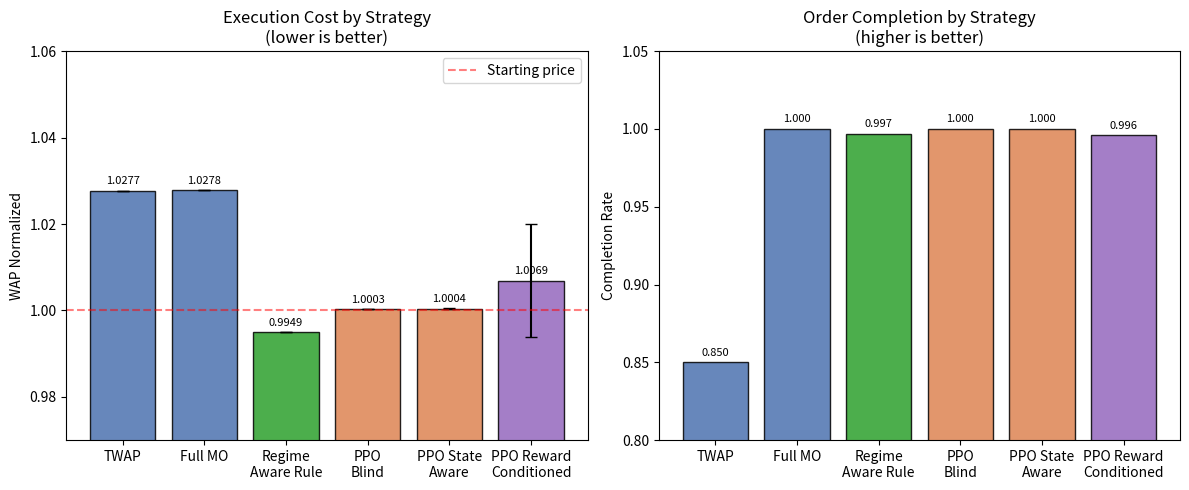

Write the Python code that produced this figure. (Note: this script raises an exception after producing the figure.)
import matplotlib
matplotlib.use('Agg')
import matplotlib.pyplot as plt
import numpy as np

# ── Figure 1: Strategy comparison bar chart ──────────────────
strategies = ['TWAP', 'Full MO', 'Regime\nAware Rule', 
              'PPO\nBlind', 'PPO State\nAware', 'PPO Reward\nConditioned']
wap_means  = [1.0277, 1.0278, 0.9949, 1.0003, 1.0004, 1.0069]
wap_stds   = [0.0,    0.0,    0.0,    0.0000, 0.0001, 0.0131]
completion = [0.850,  1.000,  0.997,  1.000,  1.000,  0.996]
colors = ['#4C72B0','#4C72B0','#2ca02c','#DD8452','#DD8452','#9467bd']

fig, (ax1, ax2) = plt.subplots(1, 2, figsize=(12, 5))

bars = ax1.bar(strategies, wap_means, yerr=wap_stds, 
               color=colors, capsize=4, alpha=0.85, edgecolor='black')
ax1.axhline(y=1.0, color='red', linestyle='--', alpha=0.5, 
            label='Starting price')
ax1.set_ylabel('WAP Normalized')
ax1.set_title('Execution Cost by Strategy\n(lower is better)')
ax1.legend()
ax1.set_ylim(0.97, 1.06)

# annotate bars
for bar, val in zip(bars, wap_means):
    ax1.text(bar.get_x() + bar.get_width()/2, bar.get_height() + 0.001,
             f'{val:.4f}', ha='center', va='bottom', fontsize=8)

bars2 = ax2.bar(strategies, completion, color=colors, 
                alpha=0.85, edgecolor='black')
ax2.set_ylabel('Completion Rate')
ax2.set_title('Order Completion by Strategy\n(higher is better)')
ax2.set_ylim(0.8, 1.05)

for bar, val in zip(bars2, completion):
    ax2.text(bar.get_x() + bar.get_width()/2, bar.get_height() + 0.003,
             f'{val:.3f}', ha='center', va='bottom', fontsize=8)

plt.tight_layout()
plt.savefig('paper/fig1_strategy_comparison.png', dpi=200, 
            bbox_inches='tight')
print("Saved fig1")

# ── Figure 2: Regime-stratified WAP ──────────────────────────
fig, ax = plt.subplots(figsize=(10, 5))

x = np.arange(4)
width = 0.35
strats = ['TWAP', 'Regime Aware Rule', 'PPO Blind', 'PPO Regime-Aware']
bull_wap = [1.0844, 1.0036, 1.0000, 1.0000]
bear_wap = [0.9769, 0.9559, 1.0002, 1.0002]

b1 = ax.bar(x - width/2, bull_wap, width, label='Bull days',
            color='#2ca02c', alpha=0.85, edgecolor='black')
b2 = ax.bar(x + width/2, bear_wap, width, label='Bear days',
            color='#d62728', alpha=0.85, edgecolor='black')

ax.axhline(y=1.0, color='black', linestyle='--', alpha=0.4,
           label='Starting price')
ax.set_ylabel('WAP Normalized')
ax.set_title('Execution Cost by Strategy and Market Regime\n(lower is better)')
ax.set_xticks(x)
ax.set_xticklabels(strats)
ax.legend()
ax.set_ylim(0.93, 1.12)

for bar in b1:
    ax.text(bar.get_x() + bar.get_width()/2, bar.get_height() + 0.001,
            f'{bar.get_height():.4f}', ha='center', va='bottom', fontsize=8)
for bar in b2:
    ax.text(bar.get_x() + bar.get_width()/2, bar.get_height() + 0.001,
            f'{bar.get_height():.4f}', ha='center', va='bottom', fontsize=8)

plt.tight_layout()
plt.savefig('paper/fig2_regime_breakdown.png', dpi=200, bbox_inches='tight')
print("Saved fig2")

# ── Figure 3: Perturbation analysis ──────────────────────────
# use the regenerated data
seeds = [0, 1, 2, 3, 4]
true_actions  = [0.7384, 0.7383, 0.7384, 0.7385, 0.7384]
flip_actions  = [0.7788, 0.7788, 0.7788, 0.7789, 0.7788]
x = np.arange(len(seeds))
width = 0.35

fig, ax = plt.subplots(figsize=(9, 4))
ax.bar(x - width/2, true_actions, width, label='True regime (Bull=0)',
       color='#2ca02c', alpha=0.85, edgecolor='black')
ax.bar(x + width/2, flip_actions, width, label='Flipped regime (Bear=1)',
       color='#d62728', alpha=0.85, edgecolor='black')
ax.set_xlabel('Training seed')
ax.set_ylabel('Predicted action (fraction to execute)')
ax.set_title('Regime Sensitivity Across 5 Training Seeds\n'
             'Multi-seed agents show weak, inverted regime sensitivity')
ax.set_xticks(x)
ax.set_xticklabels([f'Seed {s}' for s in seeds])
ax.legend()
ax.set_ylim(0.6, 0.9)
# add difference annotation
for i, (t, f) in enumerate(zip(true_actions, flip_actions)):
    ax.text(i, max(t,f) + 0.005, f'Δ={abs(t-f):.4f}', 
            ha='center', fontsize=7, color='purple')
plt.tight_layout()
plt.savefig('paper/fig3_perturbation.png', dpi=200, bbox_inches='tight')
print("Saved fig3")
